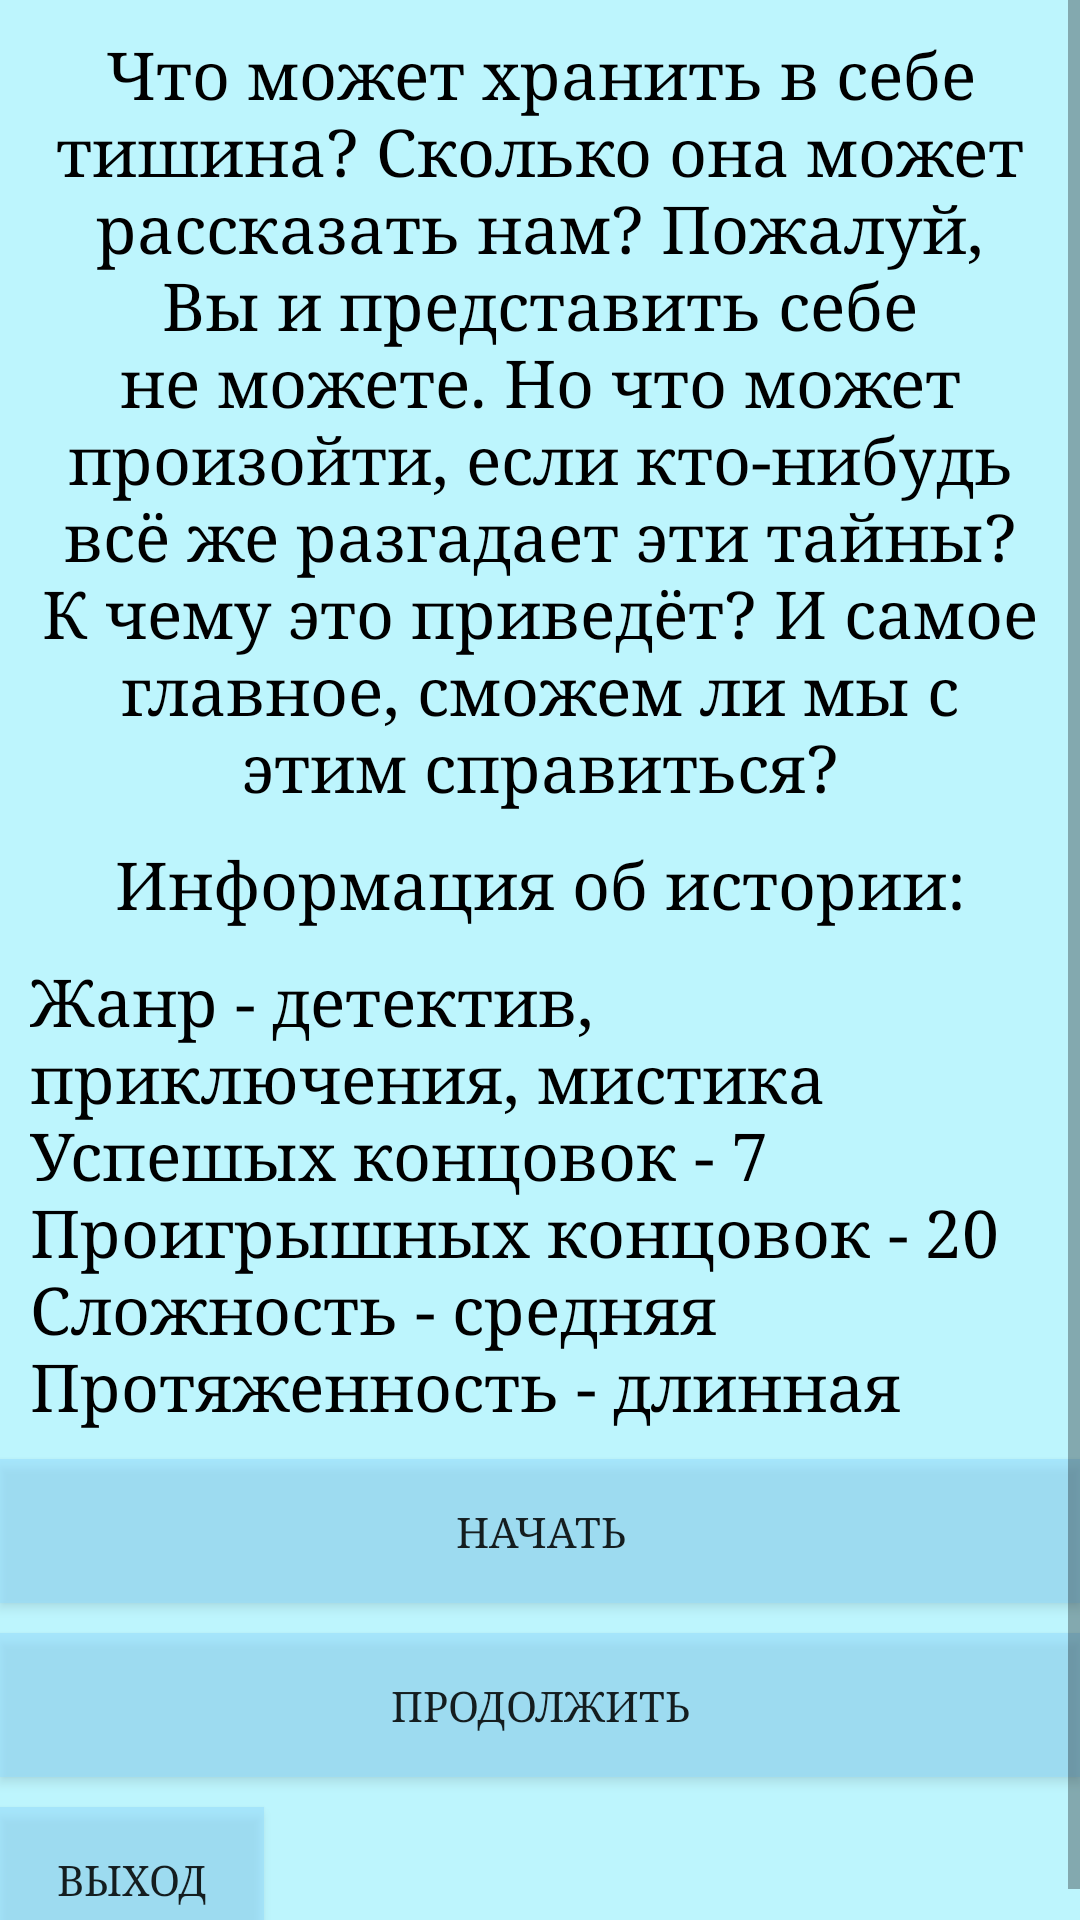

Android layout source for this screen:
<!-- AndroidManifest.xml: application theme Theme.Detectives -->
<!-- res/layout/activity_riddles_silence.xml -->
<?xml version="1.0" encoding="utf-8"?>
<android.support.constraint.ConstraintLayout xmlns:android="http://schemas.android.com/apk/res/android"
    xmlns:app="http://schemas.android.com/apk/res-auto"
    xmlns:tools="http://schemas.android.com/tools"
    android:layout_width="match_parent"
    android:layout_height="match_parent"
    tools:context=".RiddlesSilenceActivity"
    android:background="#A39CF2FF">

    <ScrollView
    android:layout_width="match_parent"
    android:layout_height="match_parent"
    tools:layout_editor_absoluteX="-96dp"
    tools:layout_editor_absoluteY="-43dp">

        <LinearLayout
            android:layout_width="match_parent"
            android:layout_height="match_parent"
            android:orientation="vertical">

            <TextView
                android:layout_width="match_parent"
                android:layout_height="match_parent"
                android:layout_marginStart="10dp"
                android:layout_marginTop="10dp"
                android:layout_marginEnd="10dp"
                android:fontFamily="serif"
                android:gravity="clip_horizontal"
                android:text="Что может хранить в себе тишина? Сколько она может рассказать нам? Пожалуй, Вы и представить себе не можете. Но что может произойти, если кто-нибудь всё же разгадает эти тайны? К чему это приведёт? И самое главное, сможем ли мы с этим справиться?"
                android:textAlignment="center"
                android:textColor="@color/black"
                android:textSize="22dp"
                tools:ignore="RtlCompat" />

            <TextView
                android:layout_width="match_parent"
                android:layout_height="match_parent"
                android:layout_marginStart="10dp"
                android:layout_marginTop="10dp"
                android:layout_marginEnd="10dp"
                android:fontFamily="serif"
                android:gravity="clip_horizontal"
                android:text="Информация об истории:"
                android:textAlignment="center"
                android:textColor="@color/black"
                android:textSize="22dp"
                tools:ignore="RtlCompat" />

            <TextView
                android:layout_width="match_parent"
                android:layout_height="match_parent"
                android:layout_marginStart="10dp"
                android:layout_marginTop="10dp"
                android:layout_marginEnd="10dp"
                android:fontFamily="serif"
                android:gravity="clip_horizontal"
                android:text="Жанр - детектив, приключения, мистика
                                  Успешых концовок - 7
                       Проигрышных концовок - 20
                                            Сложность - средняя
                Протяженность - длинная"
                android:textAlignment="viewStart"
                android:textColor="@color/black"
                android:textSize="22dp"
                tools:ignore="RtlCompat" />

            <Button
                android:id="@+id/start_silence"
                android:layout_width="match_parent"
                android:layout_height="wrap_content"
                android:layout_marginTop="10dp"
                android:background="#8695DDFF"
                android:fontFamily="serif"
                android:onClick="forStartSilenceActivity"
                android:text="Начать" />

            <Button
                android:id="@+id/next_silence"
                android:layout_width="match_parent"
                android:layout_height="wrap_content"
                android:layout_marginTop="10dp"
                android:background="#8695DDFF"
                android:fontFamily="serif"
                android:onClick="forStartSilenceActivity"
                android:text="Продолжить" />

            <Button
                android:id="@+id/exit_menu_silence"
                android:layout_width="wrap_content"
                android:layout_height="wrap_content"
                android:background="#8695DDFF"
                android:onClick="forTwoActivity"
                android:text="Выход"
                android:layout_marginTop="10dp"
                android:fontFamily="serif"/>


    </LinearLayout>

</ScrollView>

</android.support.constraint.ConstraintLayout>
<!-- resources referenced by this layout -->
<resources>
  <style name="Theme.Detectives" parent="Theme.AppCompat.Light.DarkActionBar">
          
          <item name="colorPrimary">@color/purple_500</item>
          <item name="colorPrimaryDark">@color/purple_700</item>
          <item name="colorAccent">@color/teal_200</item>
          
      </style>
  <!-- not gathered from this repository: default colours our renderer supplied (Android Studio template values) -->
  <color name="purple_500">#FF6200EE</color>
  <color name="purple_700">#FF3700B3</color>
  <color name="teal_200">#FF03DAC5</color>
  <color name="black">#FF000000</color>
</resources>
